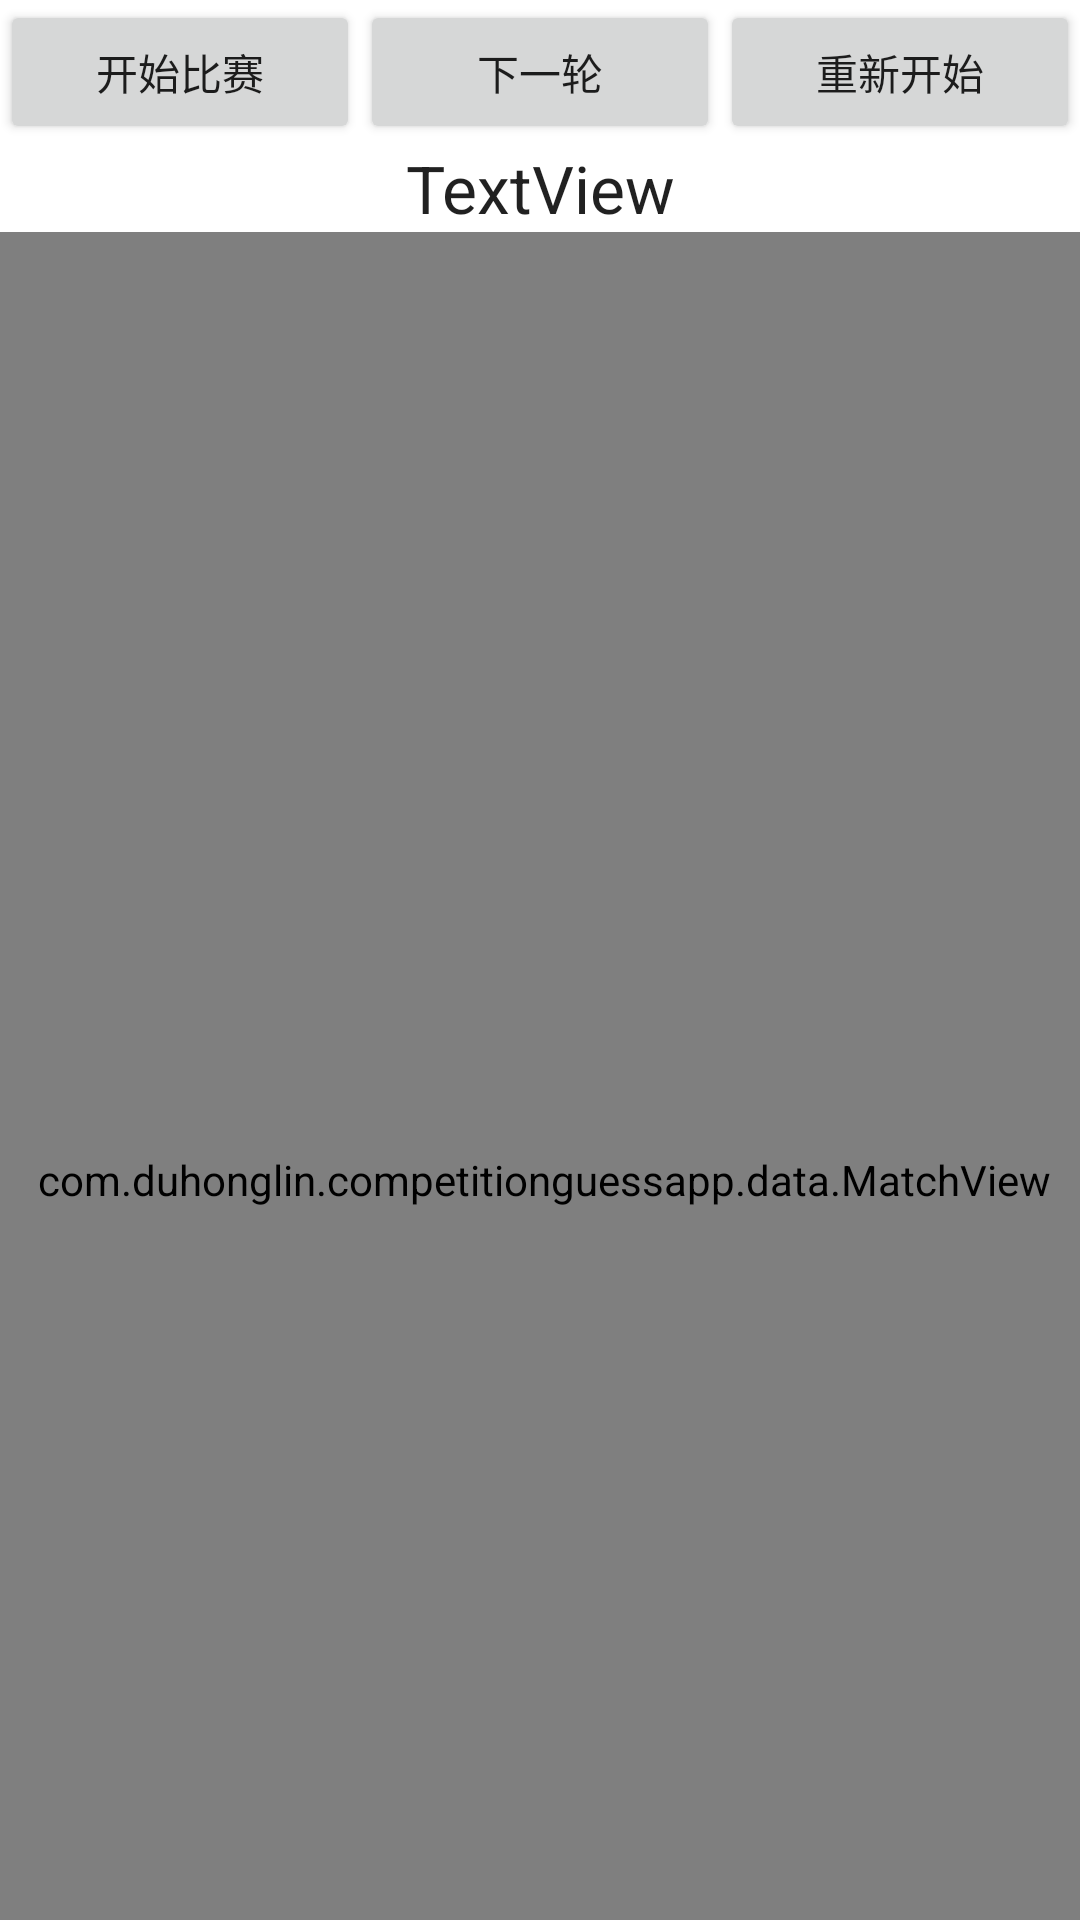

The Android layout XML behind this screen, and the referenced resources:
<!-- AndroidManifest.xml: application theme Theme.CompetitionGuessApp -->
<!-- res/layout/fragment_match.xml -->
<?xml version="1.0" encoding="utf-8"?>
<androidx.constraintlayout.widget.ConstraintLayout xmlns:android="http://schemas.android.com/apk/res/android"
    xmlns:app="http://schemas.android.com/apk/res-auto"
    xmlns:tools="http://schemas.android.com/tools"
    android:layout_width="match_parent"
    android:layout_height="match_parent"
    tools:context=".fragments.MatchFragment">

    <com.duhonglin.competitionguessapp.data.MatchView
        android:id="@+id/match_view"
        android:layout_width="390dp"
        android:layout_height="632dp"
        app:layout_constraintBottom_toBottomOf="parent"
        app:layout_constraintEnd_toEndOf="parent"
        app:layout_constraintHorizontal_bias="0.476"
        app:layout_constraintStart_toStartOf="parent"
        app:layout_constraintTop_toBottomOf="@+id/textView"
        app:layout_constraintVertical_bias="0.0" />

    <LinearLayout
        android:id="@+id/linearLayout"
        android:layout_width="match_parent"
        android:layout_height="wrap_content"
        android:orientation="horizontal">

        <Button
            android:id="@+id/start_button"
            android:layout_width="0dp"
            android:layout_height="wrap_content"
            android:layout_weight="1"
            android:text="开始比赛" />

        <Button
            android:id="@+id/next_button"
            android:layout_width="0dp"
            android:layout_height="wrap_content"
            android:layout_weight="1"
            android:text="下一轮" />

        <Button
            android:id="@+id/reset_button"
            android:layout_width="0dp"
            android:layout_height="wrap_content"
            android:layout_weight="1"
            android:text="重新开始" />

    </LinearLayout>

    <TextView
        android:id="@+id/textView"
        android:layout_width="wrap_content"
        android:layout_height="wrap_content"
        android:text="TextView"
        android:textAppearance="@style/TextAppearance.AppCompat.Large"
        app:layout_constraintEnd_toEndOf="parent"
        app:layout_constraintStart_toStartOf="parent"
        app:layout_constraintTop_toBottomOf="@+id/linearLayout" />


</androidx.constraintlayout.widget.ConstraintLayout>
<!-- resources referenced by this layout -->
<resources>
  <style name="Theme.CompetitionGuessApp" parent="Theme.MaterialComponents.DayNight.DarkActionBar">
          
          <item name="colorPrimary">@color/purple_500</item>
          <item name="colorPrimaryVariant">@color/purple_700</item>
          <item name="colorOnPrimary">@color/white</item>
          
          <item name="colorSecondary">@color/teal_200</item>
          <item name="colorSecondaryVariant">@color/teal_700</item>
          <item name="colorOnSecondary">@color/black</item>
          
          <item name="android:statusBarColor">?attr/colorPrimaryVariant</item>
          
      </style>
  <!-- not gathered from this repository: default colours our renderer supplied (Android Studio template values) -->
  <color name="purple_500">#FF6200EE</color>
  <color name="purple_700">#FF3700B3</color>
  <color name="teal_200">#FF03DAC5</color>
  <color name="teal_700">#FF018786</color>
  <color name="black">#FF000000</color>
  <color name="white">#FFFFFFFF</color>
</resources>
